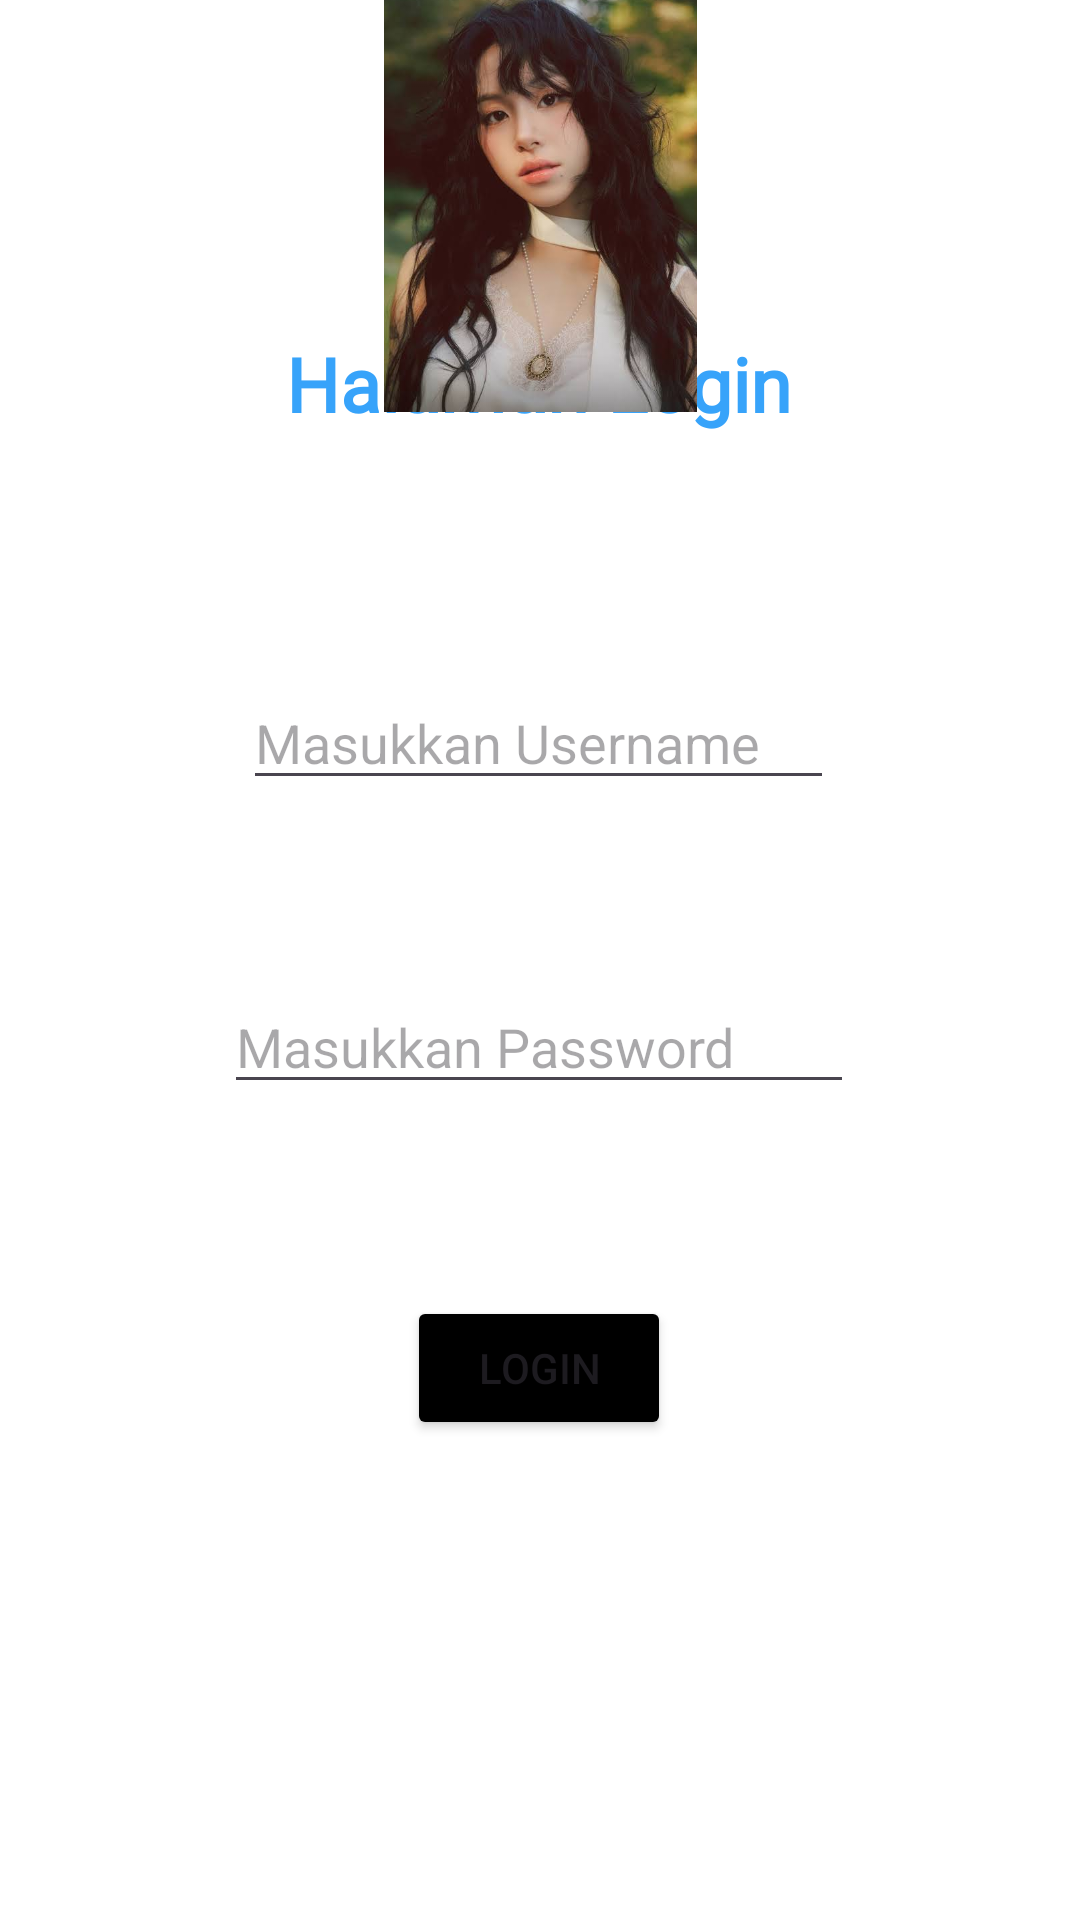

Here is an Android app screen rendered from its layout file. Give the layout XML and the strings, colors and styles it references.
<!-- AndroidManifest.xml: application theme Theme.Raihan_3TIC -->
<!-- res/layout/activity_login.xml -->
<?xml version="1.0" encoding="utf-8"?>
<androidx.constraintlayout.widget.ConstraintLayout xmlns:android="http://schemas.android.com/apk/res/android"
    xmlns:app="http://schemas.android.com/apk/res-auto"
    xmlns:tools="http://schemas.android.com/tools"
    android:id="@+id/main"
    android:layout_width="match_parent"
    android:layout_height="match_parent"
    android:background="@color/white"
    tools:context=".LoginActivity">

    <Button
        android:id="@+id/btnLogin"
        android:layout_width="wrap_content"
        android:layout_height="wrap_content"
        android:layout_marginHorizontal="50dp"
        android:layout_marginBottom="160dp"
        android:backgroundTint="@color/black"
        android:text="Login"
        app:layout_constraintBottom_toBottomOf="parent"
        app:layout_constraintEnd_toEndOf="parent"
        app:layout_constraintHorizontal_bias="0.498"
        app:layout_constraintStart_toStartOf="parent" />

    <EditText
        android:id="@+id/edtPassword"
        android:layout_width="wrap_content"
        android:layout_height="wrap_content"
        android:layout_marginBottom="64dp"
        android:ems="10"
        android:hint="Masukkan Password"
        android:inputType="textPassword"
        app:layout_constraintBottom_toTopOf="@+id/btnLogin"
        app:layout_constraintEnd_toEndOf="parent"
        app:layout_constraintHorizontal_bias="0.497"
        app:layout_constraintStart_toStartOf="parent" />

    <TextView
        android:id="@+id/textView3"
        android:layout_width="wrap_content"
        android:layout_height="wrap_content"
        android:layout_marginBottom="84dp"
        android:fontFamily="@font/pokemon"
        android:text="Halaman Login"
        android:textColor="#37A3FA"
        android:textSize="25dp"
        android:textStyle="bold"
        app:layout_constraintBottom_toTopOf="@+id/edtUsername"
        app:layout_constraintEnd_toEndOf="parent"
        app:layout_constraintHorizontal_bias="0.497"
        app:layout_constraintStart_toStartOf="parent" />

    <EditText
        android:id="@+id/edtUsername"
        android:layout_width="197dp"
        android:layout_height="38dp"
        android:layout_marginBottom="60dp"
        android:ems="10"
        android:hint="Masukkan Username"
        android:inputType="text"
        app:layout_constraintBottom_toTopOf="@+id/edtPassword"
        app:layout_constraintEnd_toEndOf="parent"
        app:layout_constraintHorizontal_bias="0.497"
        app:layout_constraintStart_toStartOf="parent" />

    <ImageView
        android:id="@+id/imageView"
        android:layout_width="175dp"
        android:layout_height="146dp"
        app:layout_constraintBottom_toTopOf="@+id/textView3"
        app:layout_constraintEnd_toEndOf="parent"
        app:layout_constraintStart_toStartOf="parent"
        app:layout_constraintTop_toTopOf="parent"
        app:layout_constraintVertical_bias="0.259"
        app:srcCompat="@drawable/images" />
</androidx.constraintlayout.widget.ConstraintLayout>
<!-- resources referenced by this layout -->
<resources>
  <!-- drawable images: jpg bitmap (drawable, 24082 bytes) -->
  <style name="Theme.Raihan_3TIC" parent="Base.Theme.Raihan_3TIC" />
  <style name="Base.Theme.Raihan_3TIC" parent="Theme.Material3.DayNight.NoActionBar">
          
          
      </style>
  <!-- not gathered from this repository: default colours our renderer supplied (Android Studio template values) -->
  <color name="black">#FF000000</color>
  <color name="white">#FFFFFFFF</color>
</resources>
